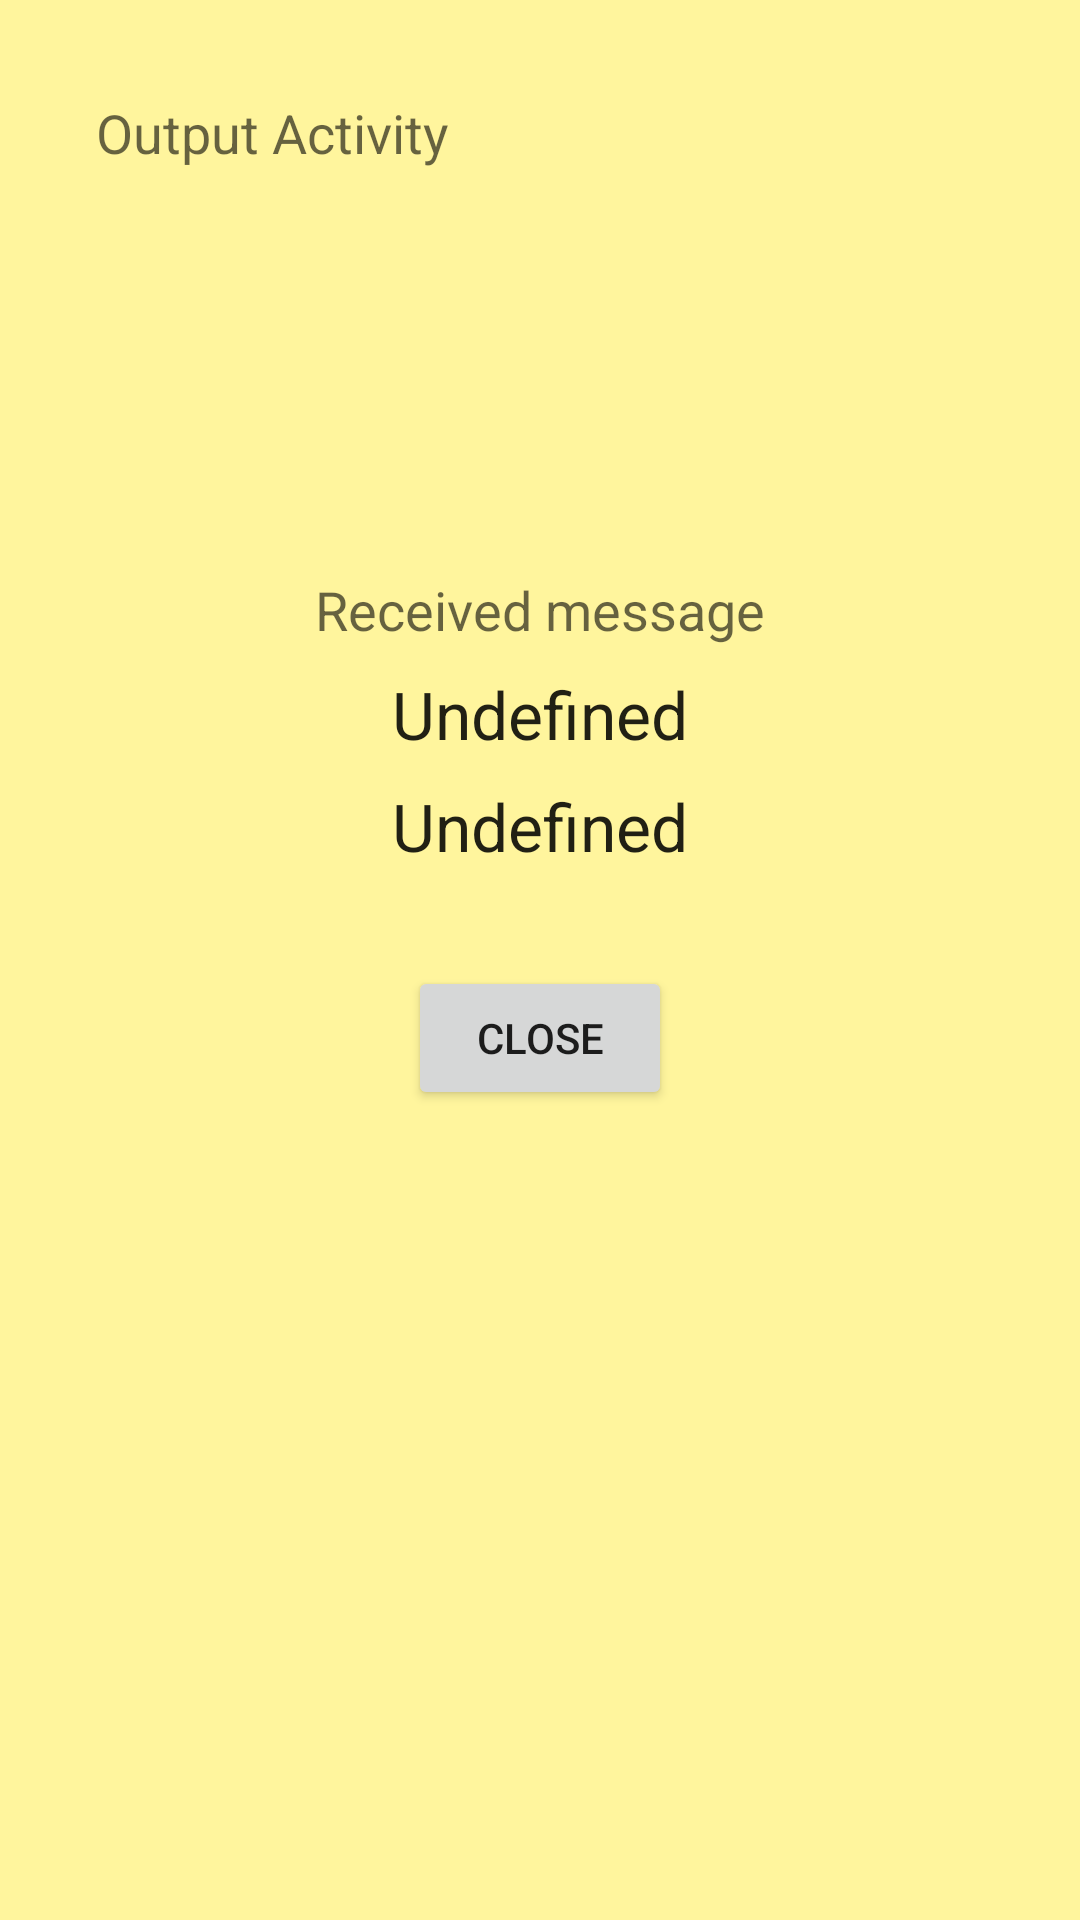

Reconstruct the res/layout file that produces this screen, plus the resources it refers to.
<!-- AndroidManifest.xml: application theme AppTheme -->
<!-- res/layout/content_output.xml -->
<?xml version="1.0" encoding="utf-8"?>
<LinearLayout xmlns:android="http://schemas.android.com/apk/res/android"
    xmlns:app="http://schemas.android.com/apk/res-auto"
    xmlns:tools="http://schemas.android.com/tools"
    app:layout_behavior="@string/appbar_scrolling_view_behavior"
    android:layout_width="match_parent"
    android:layout_height="match_parent"
    android:theme="@style/OutputTheme"
    android:gravity="center_horizontal"
    android:orientation="vertical"
    tools:context=".OutputActivity">

    <TextView
        android:id="@+id/output_activity_label"
        style="@style/activity_label"
        android:text="@string/output_activity" />

    <Space
        android:layout_width="match_parent"
        android:layout_height="0dp"
        android:layout_weight="1" />

    <TextView
        android:id="@+id/message_label"
        android:layout_width="wrap_content"
        android:layout_height="wrap_content"
        android:text="@string/message_label"
        android:textAppearance="@style/TextAppearance.AppCompat.Medium" />

    <TextView
        android:id="@+id/is_urgent_output"
        android:layout_width="wrap_content"
        android:layout_height="wrap_content"
        android:layout_marginTop="@dimen/gap0"
        android:text="@string/undefined"
        android:textAppearance="@style/TextAppearance.AppCompat.Large" />

    <TextView
        android:id="@+id/message_text"
        android:layout_width="wrap_content"
        android:layout_height="wrap_content"
        android:layout_marginTop="@dimen/gap0"
        android:text="@string/undefined"
        android:textAppearance="@style/TextAppearance.AppCompat.Large" />

    <Button
        android:id="@+id/close_button"
        android:layout_width="wrap_content"
        android:layout_height="wrap_content"
        android:layout_marginTop="@dimen/gap2"
        android:text="@string/close" />

    <Space
        android:layout_width="match_parent"
        android:layout_height="0dp"
        android:layout_weight="2" />

</LinearLayout>
<!-- resources referenced by this layout -->
<resources>
  <dimen name="gap0">8dp</dimen>
  <dimen name="gap2">32dp</dimen>
  <string name="close">Close</string>
  <string name="message_label">Received message</string>
  <string name="output_activity">Output Activity</string>
  <string name="undefined">Undefined</string>
  <style name="OutputTheme" parent="AppTheme">
          <item name="android:background">@color/Yellow200</item>
      </style>
  <style name="activity_label">
          <item name="android:layout_width">wrap_content</item>
          <item name="android:layout_height">wrap_content</item>
          <item name="android:layout_gravity">start</item>
          <item name="android:layout_marginStart">@dimen/gap2</item>
          <item name="android:layout_marginTop">@dimen/gap2</item>
          <item name="android:textAppearance">@style/TextAppearance.AppCompat.Medium</item>
      </style>
  <style name="AppTheme" parent="Theme.AppCompat.Light.DarkActionBar">
          
          <item name="colorPrimary">@color/colorPrimary</item>
          <item name="colorPrimaryDark">@color/colorPrimaryDark</item>
          <item name="colorAccent">@color/colorAccent</item>
      </style>
  <color name="Yellow200">#FFF59D</color>
  <color name="colorPrimary">#008577</color>
  <color name="colorPrimaryDark">#00574B</color>
  <color name="colorAccent">#D81B60</color>
</resources>
